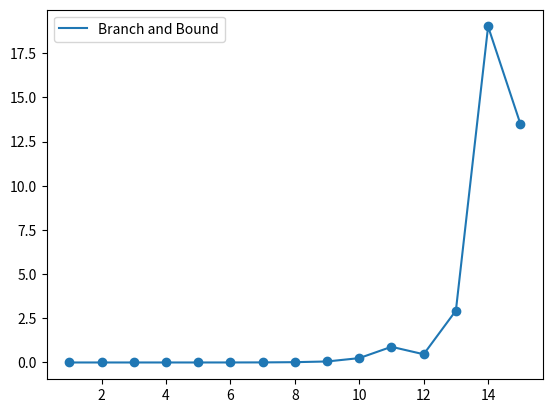

Reproduce this figure in Python. (Note: this script raises an exception after producing the figure.)
#!/usr/bin/env python

import numpy as np
import matplotlib.pyplot as plt
from scipy.optimize import curve_fit
from numpy import array
import math

data=array( [ 0.000007000, 0.000005000, 0.000016000, 0.000054000, 0.000230000, 0.001089000, 0.004259000, 0.017484000, 0.056744000, 0.246765000, 0.887034000, 0.465257000, 2.934070000, 19.010652000, 13.512952000 ] )
n = array( [1, 2, 3, 4, 5, 6, 7, 8, 9, 10, 11, 12, 13, 14, 15 ] )

plt.figure()
plt.scatter(n, data)
plt.plot(n, data, label="Branch and Bound")
plt.legend()
plt.savefig( "./graphics/branch_and_bound.png" )